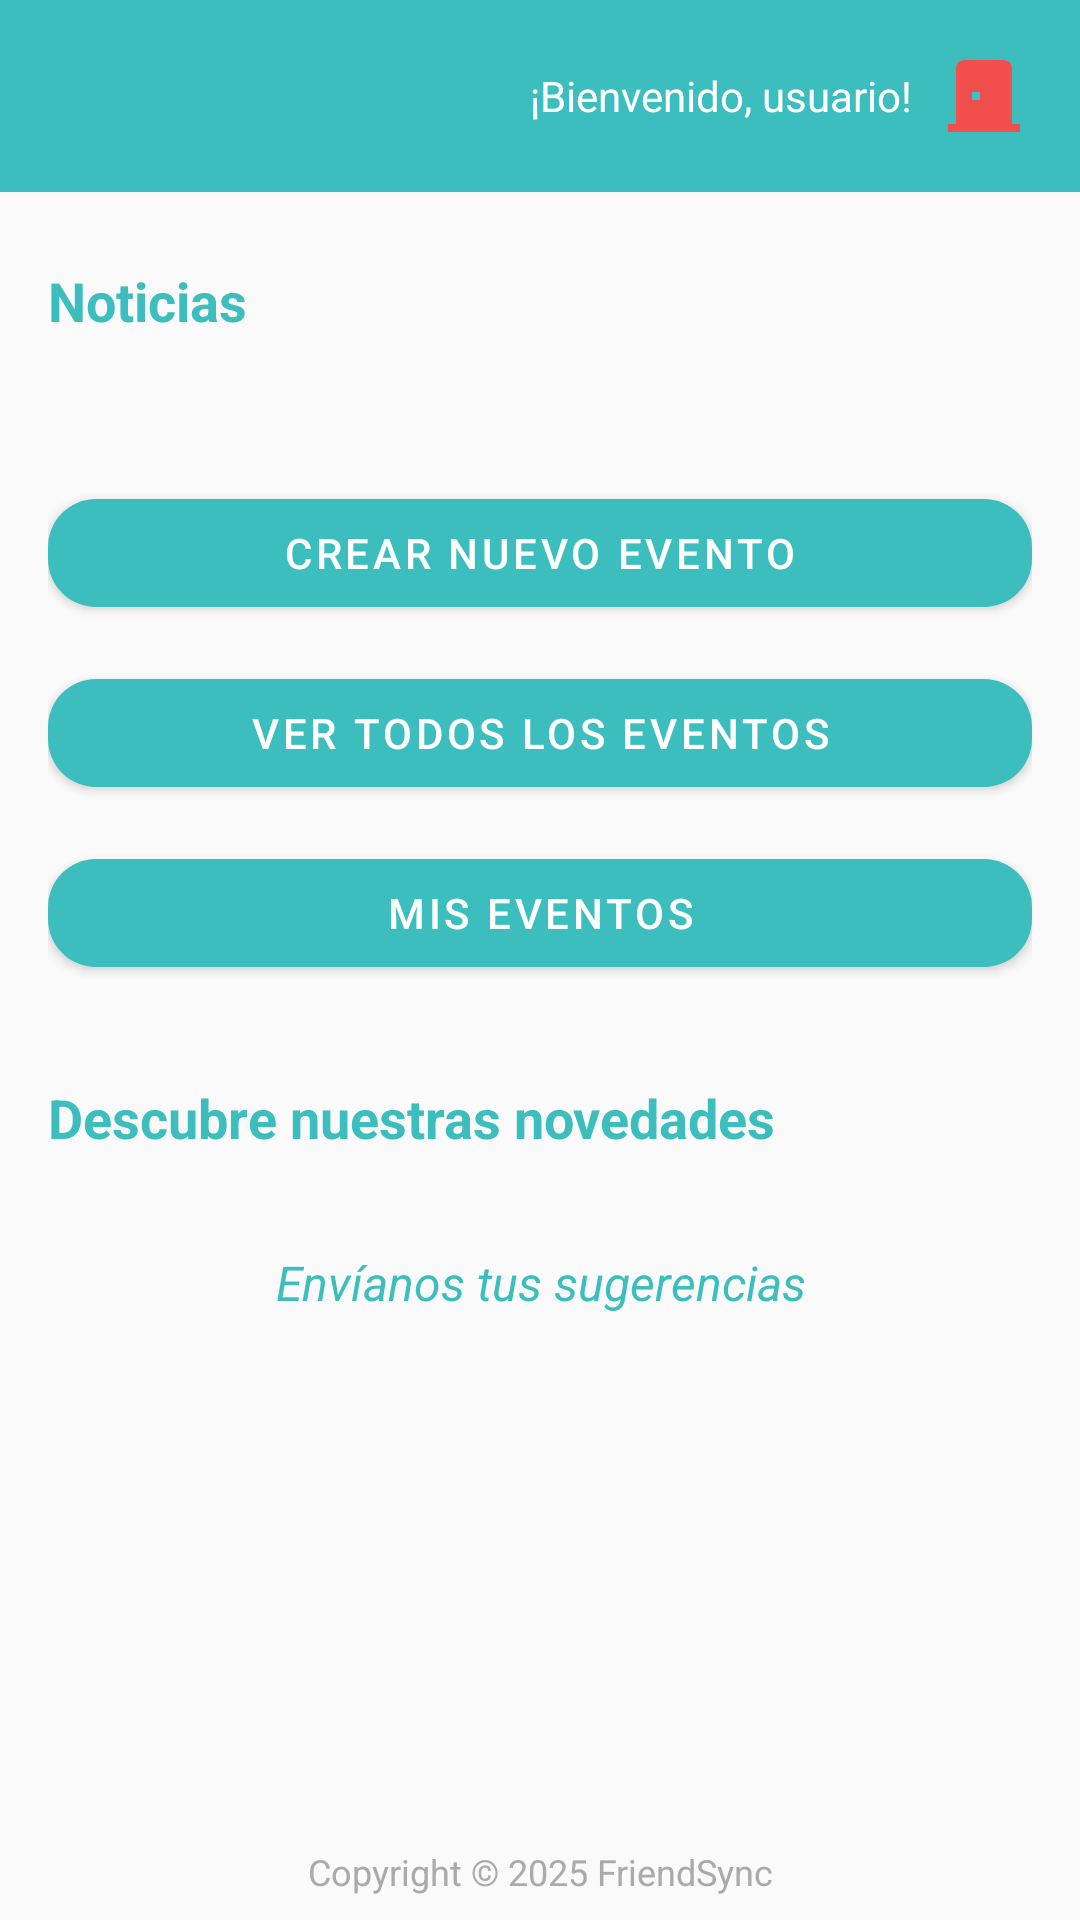

Write the Android layout XML for this screen, with the resource values it uses.
<!-- AndroidManifest.xml: application theme Theme.FriendSync -->
<!-- res/layout/activity_home.xml -->
<?xml version="1.0" encoding="utf-8"?>
<LinearLayout xmlns:android="http://schemas.android.com/apk/res/android"
    xmlns:app="http://schemas.android.com/apk/res-auto"
    android:orientation="vertical"
    android:layout_width="match_parent"
    android:layout_height="match_parent"
    android:background="@color/colorSurface">

    <LinearLayout
        android:id="@+id/header"
        android:layout_width="match_parent"
        android:layout_height="wrap_content"
        android:orientation="horizontal"
        android:gravity="center_vertical"
        android:padding="16dp"
        android:layout_marginBottom="16dp"
        android:background="@color/colorPrimary">

        <ImageView
            android:id="@+id/btnSettings"
            android:src="@drawable/ic_settings"
            android:contentDescription="Ajustes"
            android:layout_width="32dp"
            android:layout_height="32dp"
            app:tint="@color/colorOnSecondary" />

        <View
            android:layout_width="0dp"
            android:layout_weight="1"
            android:layout_height="0dp" />

        <TextView
            android:id="@+id/txtBienvenido"
            android:text="¡Bienvenido, usuario!"
            android:textColor="@android:color/white"
            android:textSize="14sp"
            android:layout_marginEnd="8dp"
            android:layout_width="wrap_content"
            android:layout_height="wrap_content" />

        <ImageView
            android:id="@+id/btnCerrarSesion"
            android:src="@drawable/ic_logout"
            android:contentDescription="Cerrar sesión"
            android:layout_width="32dp"
            android:layout_height="32dp"
            app:tint="#F24E4E" />
    </LinearLayout>

    <TextView
        android:id="@+id/txtNoticiasTitulo"
        android:text="Noticias"
        android:textStyle="bold"
        android:textSize="18sp"
        android:textColor="@color/colorPrimary"
        android:layout_marginStart="16dp"
        android:layout_marginTop="8dp"
        android:layout_width="wrap_content"
        android:layout_height="wrap_content" />

    <androidx.recyclerview.widget.RecyclerView
        android:id="@+id/rcyNoticias"
        android:layout_width="match_parent"
        android:layout_height="wrap_content"
        android:layout_marginTop="8dp"
        android:paddingStart="8dp"
        android:paddingEnd="8dp" />

    <TextView
        android:id="@+id/tvSinNoticias"
        android:text="No hay noticias disponibles"
        android:textColor="@android:color/darker_gray"
        android:textSize="16sp"
        android:gravity="center"
        android:visibility="gone"
        android:layout_marginTop="16dp"
        android:layout_width="match_parent"
        android:layout_height="wrap_content" />

    <LinearLayout
        android:id="@+id/botones"
        android:orientation="vertical"
        android:gravity="center"
        android:layout_marginTop="24dp"
        android:layout_width="match_parent"
        android:layout_height="wrap_content"
        android:padding="16dp">

        <com.google.android.material.button.MaterialButton
            android:id="@+id/btnCrearEvento"
            android:layout_width="match_parent"
            android:layout_height="wrap_content"
            android:text="Crear nuevo evento"
            android:layout_marginBottom="12dp"
            app:cornerRadius="16dp"
            app:backgroundTint="@color/colorPrimary"
            android:textColor="@android:color/white" />

        <com.google.android.material.button.MaterialButton
            android:id="@+id/btnVerEventos"
            android:layout_width="match_parent"
            android:layout_height="wrap_content"
            android:text="Ver todos los eventos"
            android:layout_marginBottom="12dp"
            app:cornerRadius="16dp"
            app:backgroundTint="@color/colorPrimary"
            android:textColor="@android:color/white" />

        <com.google.android.material.button.MaterialButton
            android:id="@+id/btnMisEventos"
            android:layout_width="match_parent"
            android:layout_height="wrap_content"
            android:text="Mis eventos"
            app:cornerRadius="16dp"
            app:backgroundTint="@color/colorPrimary"
            android:textColor="@android:color/white" />
    </LinearLayout>

    <TextView
        android:id="@+id/txtNovedadesTitulo"
        android:layout_width="wrap_content"
        android:layout_height="wrap_content"
        android:text="Descubre nuestras novedades"
        android:textStyle="bold"
        android:textSize="18sp"
        android:textColor="@color/colorPrimary"
        android:layout_marginStart="16dp"
        android:layout_marginTop="16dp" />

    <androidx.recyclerview.widget.RecyclerView
        android:id="@+id/rcyNovedades"
        android:layout_width="match_parent"
        android:layout_height="wrap_content"
        android:layout_marginTop="8dp"
        android:paddingStart="8dp"
        android:paddingEnd="8dp" />

    <TextView
        android:id="@+id/tvSinNovedades"
        android:text="No hay novedades disponibles"
        android:textColor="@android:color/darker_gray"
        android:textSize="16sp"
        android:gravity="center"
        android:visibility="gone"
        android:layout_marginTop="16dp"
        android:layout_width="match_parent"
        android:layout_height="wrap_content" />

    <TextView
        android:id="@+id/txtSugerencias"
        android:text="Envíanos tus sugerencias"
        android:textSize="16sp"
        android:textStyle="italic"
        android:textColor="@color/colorPrimary"
        android:gravity="center"
        android:layout_marginTop="24dp"
        android:layout_width="match_parent"
        android:layout_height="wrap_content" />

    <Space
        android:layout_width="match_parent"
        android:layout_height="0dp"
        android:layout_weight="1" />

    <TextView
        android:id="@+id/txtCopyright"
        android:text="Copyright © 2025 FriendSync"
        android:textSize="12sp"
        android:textColor="@android:color/darker_gray"
        android:gravity="center"
        android:layout_width="match_parent"
        android:layout_height="wrap_content"
        android:layout_marginBottom="8dp"/>



</LinearLayout>
<!-- resources referenced by this layout -->
<resources>
  <color name="colorOnSecondary">#000000</color>
  <color name="colorPrimary">#3CBEBE</color>
  <color name="colorSurface">#FAFAFA</color>
  <!-- drawable ic_logout (drawable) -->
  <vector xmlns:android="http://schemas.android.com/apk/res/android" android:height="24dp" android:tint="#000000" android:viewportHeight="24" android:viewportWidth="24" android:width="24dp">
        
      <path android:fillColor="@android:color/white" android:pathData="M19,19V5c0,-1.1 -0.9,-2 -2,-2H7C5.9,3 5,3.9 5,5v14H3v2h18v-2H19zM11,13H9v-2h2V13z"/>
      
  </vector>
  <style name="Theme.FriendSync" parent="Theme.MaterialComponents.DayNight.NoActionBar">
          <item name="colorPrimary">@color/colorPrimary</item>
          <item name="colorPrimaryVariant">@color/colorPrimaryVariant</item>
          <item name="colorOnPrimary">@color/colorOnPrimary</item>
  
          <item name="colorSecondary">@color/colorSecondary</item>
          <item name="colorSecondaryVariant">@color/colorSecondaryVariant</item>
          <item name="colorOnSecondary">@color/colorOnSecondary</item>
  
          <item name="android:windowBackground">@color/colorBackground</item>
          <item name="colorSurface">@color/colorSurface</item>
          <item name="colorOnSurface">@color/colorOnBackground</item>
          <item name="android:colorBackground">@color/colorBackground</item>
          <item name="colorOnBackground">@color/colorOnBackground</item>
  
      </style>
  <color name="colorPrimaryVariant">#2BA9A9</color>
  <color name="colorOnPrimary">#FFFFFF</color>
  <color name="colorSecondary">#80CBC4</color>
  <color name="colorSecondaryVariant">#4DB6AC</color>
  <color name="colorBackground">#FFFFFF</color>
  <color name="colorOnBackground">#000000</color>
</resources>
